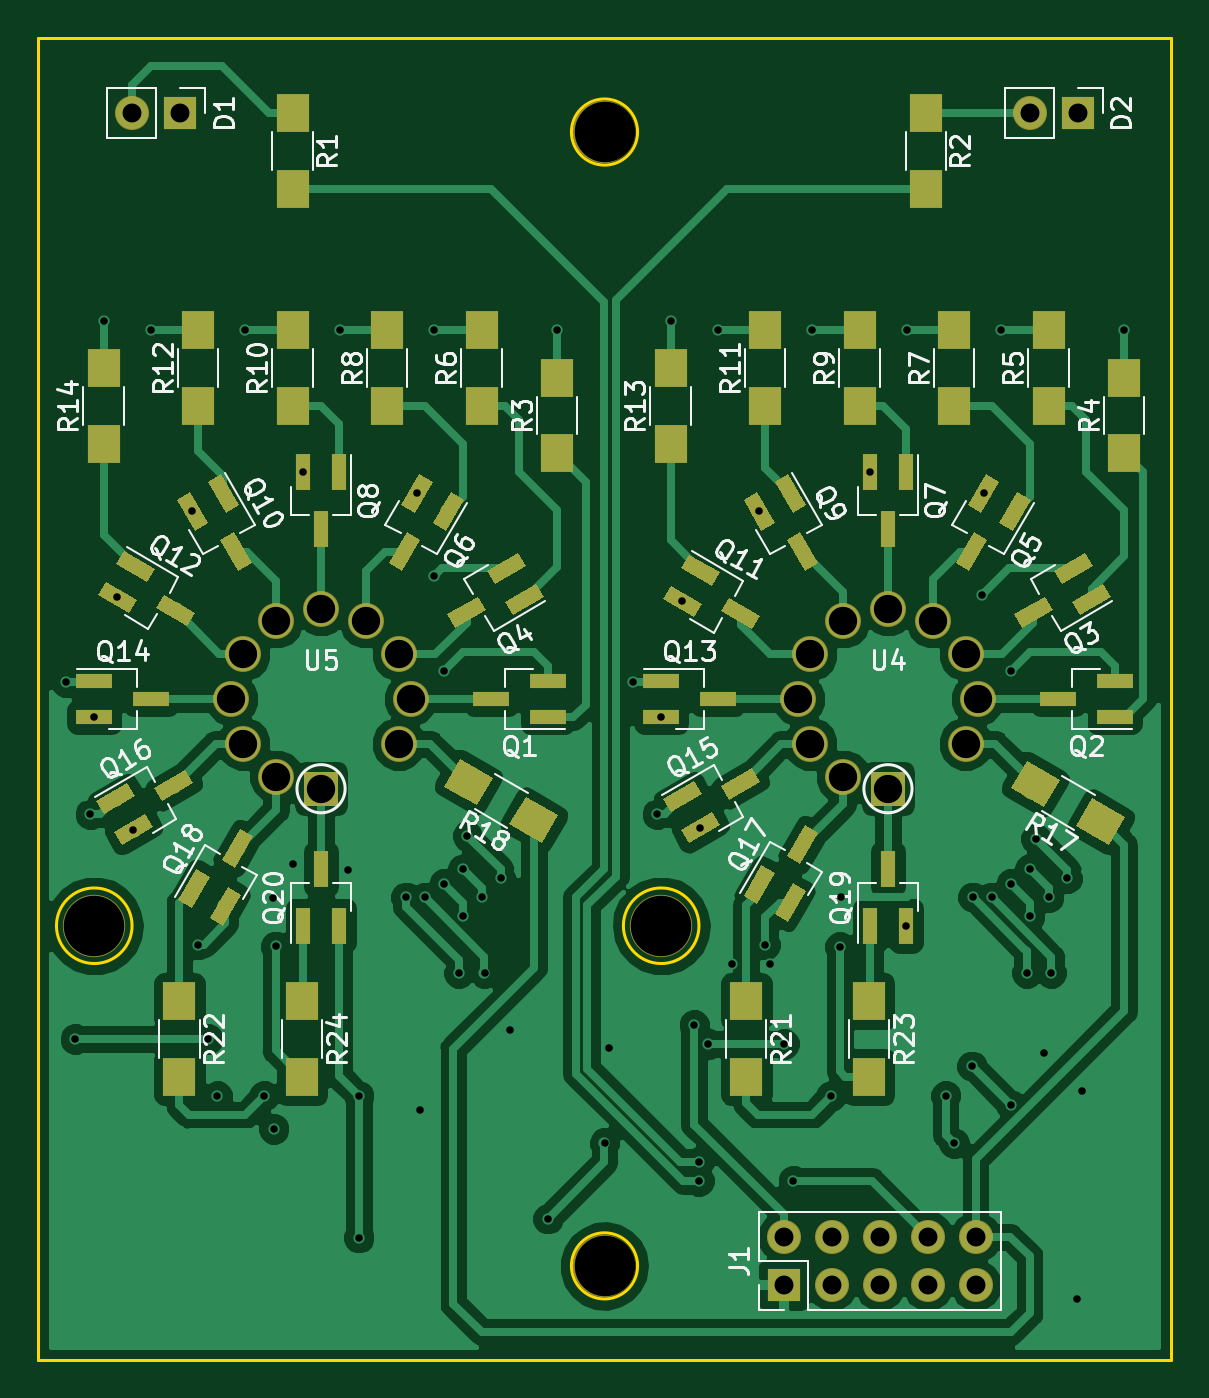
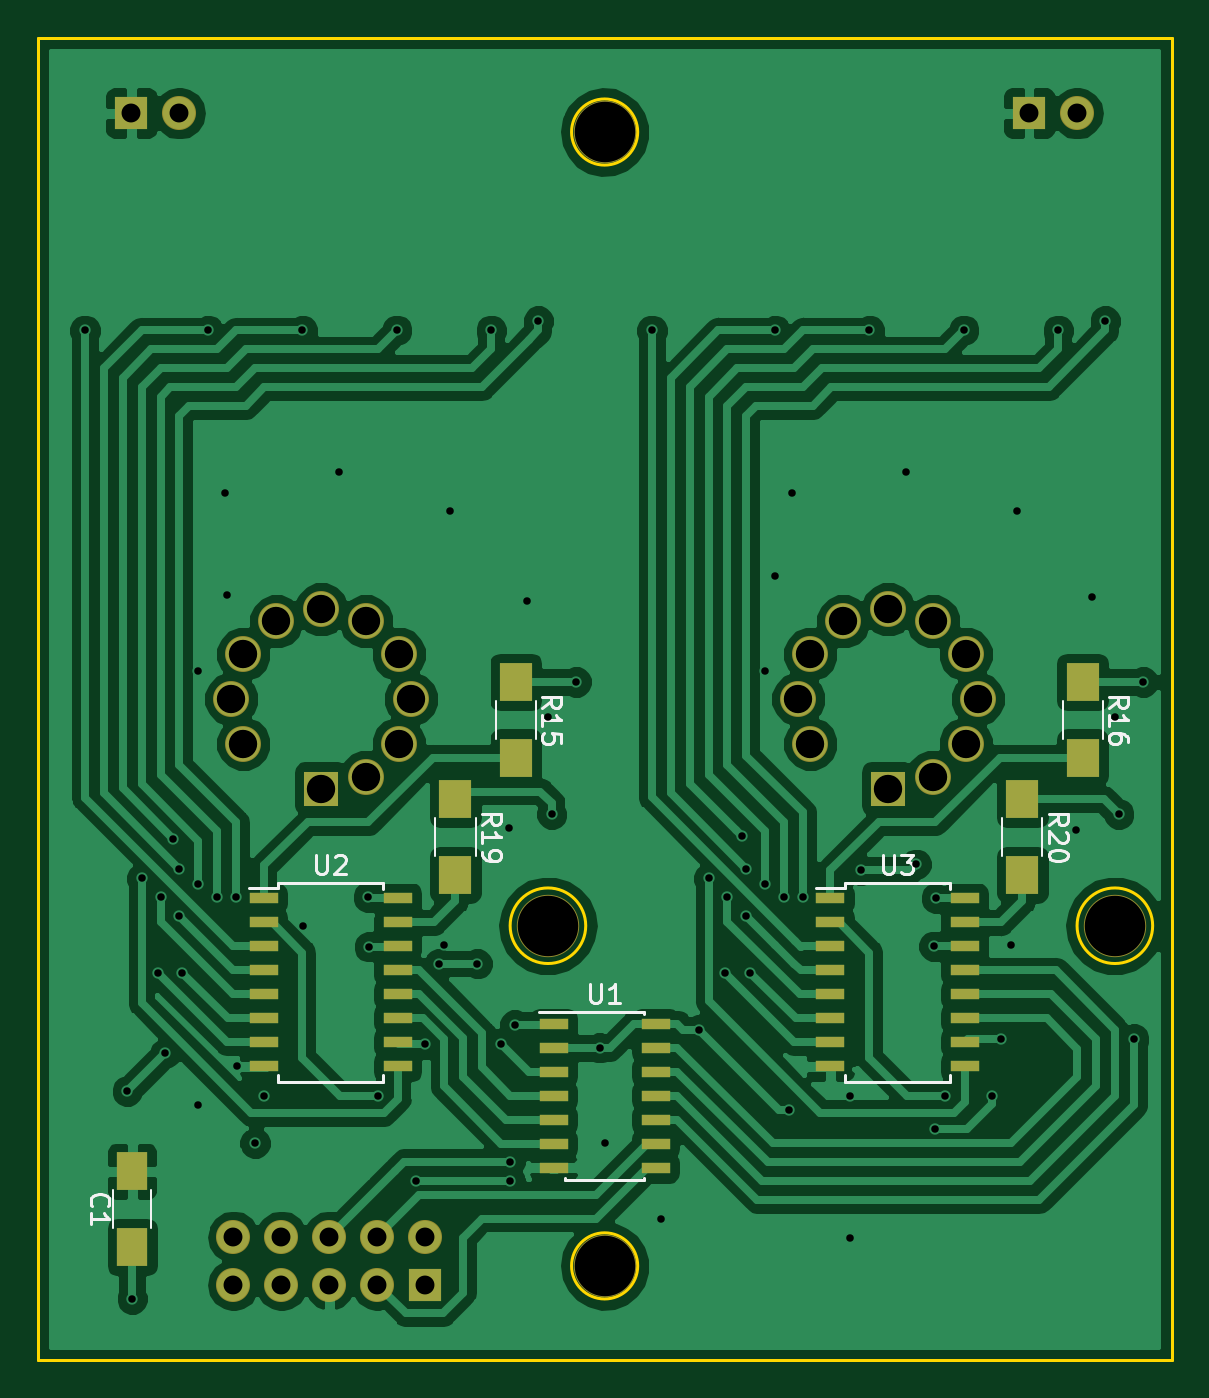
Circuit board: 8 layer files. Board 60.0 x 70.0 mm.
- bottom_copper: Mod-IN2-Nix-Dis-B.Cu.gbl (113736 bytes)
- bottom_mask: Mod-IN2-Nix-Dis-B.Mask.gbs (4002 bytes)
- bottom_silk: Mod-IN2-Nix-Dis-B.SilkS.gbo (9138 bytes)
- outline: Mod-IN2-Nix-Dis-Edge.Cuts.gm1 (1075 bytes)
- top_copper: Mod-IN2-Nix-Dis-F.Cu.gtl (113293 bytes)
- top_mask: Mod-IN2-Nix-Dis-F.Mask.gts (13425 bytes)
- top_silk: Mod-IN2-Nix-Dis-F.SilkS.gto (50606 bytes)
- drill: Mod-IN2-Nix-Dis.drl (2390 bytes)

=== bottom_copper: Mod-IN2-Nix-Dis-B.Cu.gbl (113736 bytes, source omitted) ===
=== bottom_mask: Mod-IN2-Nix-Dis-B.Mask.gbs ===
G04 #@! TF.GenerationSoftware,KiCad,Pcbnew,(5.0.0-rc2-dev-756-g45dad4ded)*
G04 #@! TF.CreationDate,2018-06-12T00:49:02-07:00*
G04 #@! TF.ProjectId,Mod-IN2-Nix-Dis,4D6F642D494E322D4E69782D4469732E,rev?*
G04 #@! TF.SameCoordinates,Original*
G04 #@! TF.FileFunction,Soldermask,Bot*
G04 #@! TF.FilePolarity,Negative*
%FSLAX46Y46*%
G04 Gerber Fmt 4.6, Leading zero omitted, Abs format (unit mm)*
G04 Created by KiCad (PCBNEW (5.0.0-rc2-dev-756-g45dad4ded)) date 06/12/18 00:49:02*
%MOMM*%
%LPD*%
G01*
G04 APERTURE LIST*
%ADD10C,3.301600*%
%ADD11R,1.600000X2.000000*%
%ADD12R,1.700000X1.700000*%
%ADD13O,1.801600X1.801600*%
%ADD14R,1.700000X2.000000*%
%ADD15R,1.500000X0.600000*%
%ADD16C,1.901600*%
%ADD17R,1.800000X1.800000*%
G04 APERTURE END LIST*
D10*
G04 #@! TO.C,REF\002A\002A*
X158000000Y-103000000D03*
G04 #@! TD*
G04 #@! TO.C,REF\002A\002A*
X128000000Y-103000000D03*
G04 #@! TD*
G04 #@! TO.C,REF\002A\002A*
X155000000Y-121000000D03*
G04 #@! TD*
D11*
G04 #@! TO.C,C1*
X180000000Y-120000000D03*
X180000000Y-116000000D03*
G04 #@! TD*
D12*
G04 #@! TO.C,J1*
X164480000Y-122000000D03*
D13*
X164480000Y-119460000D03*
X167020000Y-122000000D03*
X167020000Y-119460000D03*
X169560000Y-122000000D03*
X169560000Y-119460000D03*
X172100000Y-122000000D03*
X172100000Y-119460000D03*
X174640000Y-122000000D03*
X174640000Y-119460000D03*
G04 #@! TD*
D14*
G04 #@! TO.C,R15*
X159700000Y-90100000D03*
X159700000Y-94100000D03*
G04 #@! TD*
G04 #@! TO.C,R16*
X129700000Y-90100000D03*
X129700000Y-94100000D03*
G04 #@! TD*
G04 #@! TO.C,R19*
X162900000Y-96300000D03*
X162900000Y-100300000D03*
G04 #@! TD*
G04 #@! TO.C,R20*
X132900000Y-96300000D03*
X132900000Y-100300000D03*
G04 #@! TD*
D15*
G04 #@! TO.C,U1*
X157700000Y-108190000D03*
X157700000Y-109460000D03*
X157700000Y-110730000D03*
X157700000Y-112000000D03*
X157700000Y-113270000D03*
X157700000Y-114540000D03*
X157700000Y-115810000D03*
X152300000Y-115810000D03*
X152300000Y-114540000D03*
X152300000Y-113270000D03*
X152300000Y-112000000D03*
X152300000Y-110730000D03*
X152300000Y-109460000D03*
X152300000Y-108190000D03*
G04 #@! TD*
G04 #@! TO.C,U2*
X173050000Y-101555000D03*
X173050000Y-102825000D03*
X173050000Y-104095000D03*
X173050000Y-105365000D03*
X173050000Y-106635000D03*
X173050000Y-107905000D03*
X173050000Y-109175000D03*
X173050000Y-110445000D03*
X165950000Y-110445000D03*
X165950000Y-109175000D03*
X165950000Y-107905000D03*
X165950000Y-106635000D03*
X165950000Y-105365000D03*
X165950000Y-104095000D03*
X165950000Y-102825000D03*
X165950000Y-101555000D03*
G04 #@! TD*
G04 #@! TO.C,U3*
X143050000Y-101555000D03*
X143050000Y-102825000D03*
X143050000Y-104095000D03*
X143050000Y-105365000D03*
X143050000Y-106635000D03*
X143050000Y-107905000D03*
X143050000Y-109175000D03*
X143050000Y-110445000D03*
X135950000Y-110445000D03*
X135950000Y-109175000D03*
X135950000Y-107905000D03*
X135950000Y-106635000D03*
X135950000Y-105365000D03*
X135950000Y-104095000D03*
X135950000Y-102825000D03*
X135950000Y-101555000D03*
G04 #@! TD*
D16*
G04 #@! TO.C,U5*
X140000000Y-86250000D03*
X142375000Y-86886000D03*
X144114000Y-88625000D03*
X144750000Y-91000000D03*
X144114000Y-93375000D03*
D17*
X140000000Y-95750000D03*
D16*
X137625000Y-95114000D03*
X135886000Y-93375000D03*
X135250000Y-91000000D03*
X135886000Y-88625000D03*
X137625000Y-86886000D03*
G04 #@! TD*
G04 #@! TO.C,U4*
X170000000Y-86250000D03*
X172375000Y-86886000D03*
X174114000Y-88625000D03*
X174750000Y-91000000D03*
X174114000Y-93375000D03*
D17*
X170000000Y-95750000D03*
D16*
X167625000Y-95114000D03*
X165886000Y-93375000D03*
X165250000Y-91000000D03*
X165886000Y-88625000D03*
X167625000Y-86886000D03*
G04 #@! TD*
D12*
G04 #@! TO.C,D1*
X132540000Y-60000000D03*
D13*
X130000000Y-60000000D03*
G04 #@! TD*
D12*
G04 #@! TO.C,D2*
X180040000Y-60000000D03*
D13*
X177500000Y-60000000D03*
G04 #@! TD*
D10*
G04 #@! TO.C,REF\002A\002A*
X155000000Y-61000000D03*
G04 #@! TD*
M02*

=== bottom_silk: Mod-IN2-Nix-Dis-B.SilkS.gbo (9138 bytes, source omitted) ===
=== outline: Mod-IN2-Nix-Dis-Edge.Cuts.gm1 ===
G04 #@! TF.GenerationSoftware,KiCad,Pcbnew,(5.0.0-rc2-dev-756-g45dad4ded)*
G04 #@! TF.CreationDate,2018-06-12T00:49:02-07:00*
G04 #@! TF.ProjectId,Mod-IN2-Nix-Dis,4D6F642D494E322D4E69782D4469732E,rev?*
G04 #@! TF.SameCoordinates,Original*
G04 #@! TF.FileFunction,Profile,NP*
%FSLAX46Y46*%
G04 Gerber Fmt 4.6, Leading zero omitted, Abs format (unit mm)*
G04 Created by KiCad (PCBNEW (5.0.0-rc2-dev-756-g45dad4ded)) date 06/12/18 00:49:02*
%MOMM*%
%LPD*%
G01*
G04 APERTURE LIST*
%ADD10C,0.150000*%
G04 APERTURE END LIST*
D10*
X156750000Y-121000000D02*
G75*
G03X156750000Y-121000000I-1750000J0D01*
G01*
X156750000Y-61000000D02*
G75*
G03X156750000Y-61000000I-1750000J0D01*
G01*
X160000000Y-103000000D02*
G75*
G03X160000000Y-103000000I-2000000J0D01*
G01*
X130000000Y-103000000D02*
G75*
G03X130000000Y-103000000I-2000000J0D01*
G01*
X125000000Y-126000000D02*
X125000000Y-56000000D01*
X185000000Y-126000000D02*
X125000000Y-126000000D01*
X185000000Y-56000000D02*
X185000000Y-126000000D01*
X125000000Y-56000000D02*
X185000000Y-56000000D01*
M02*

=== top_copper: Mod-IN2-Nix-Dis-F.Cu.gtl (113293 bytes, source omitted) ===
=== top_mask: Mod-IN2-Nix-Dis-F.Mask.gts (13425 bytes, source omitted) ===
=== top_silk: Mod-IN2-Nix-Dis-F.SilkS.gto (50606 bytes, source omitted) ===
=== drill: Mod-IN2-Nix-Dis.drl ===
M48
;DRILL file {KiCad (5.0.0-rc2-dev-756-g45dad4ded)} date 06/12/18 00:48:58
;FORMAT={-:-/ absolute / inch / decimal}
FMAT,2
INCH,TZ
T1C0.0157
T2C0.0394
T3C0.0591
T4C0.1260
%
G90
G05
M72
T1
X4.9803Y-3.5472
X5.Y-4.2913
X5.0315Y-3.8228
X5.0394Y-3.6201
X5.0591Y-2.7953
X5.0877Y-3.371
X5.1211Y-3.8552
X5.1575Y-2.815
X5.2432Y-3.192
X5.2559Y-4.0945
X5.2756Y-4.2913
X5.2953Y-4.4094
X5.3543Y-2.815
X5.3937Y-4.4094
X5.4112Y-3.9982
X5.4134Y-4.4783
X5.4171Y-4.0982
X5.4528Y-3.9272
X5.4744Y-3.1102
X5.5512Y-2.815
X5.5689Y-3.939
X5.5906Y-4.4094
X5.5906Y-4.7047
X5.689Y-3.9961
X5.7117Y-3.1546
X5.7185Y-4.439
X5.7283Y-3.9961
X5.748Y-2.815
X5.748Y-3.3268
X5.7677Y-3.5236
X5.7677Y-3.9685
X5.7992Y-4.1535
X5.8071Y-3.937
X5.8071Y-4.0354
X5.8169Y-3.8681
X5.8465Y-3.9961
X5.8524Y-4.1535
X5.8858Y-3.9567
X5.9055Y-4.2717
X5.9843Y-4.6654
X6.0039Y-2.815
X6.1024Y-4.5079
X6.1122Y-4.3094
X6.1614Y-3.5472
X6.2126Y-3.8228
X6.2205Y-3.6201
X6.2402Y-2.7953
X6.2648Y-3.3788
X6.2894Y-4.2618
X6.2992Y-4.5472
X6.2992Y-4.5866
X6.3022Y-3.8513
X6.3189Y-4.3012
X6.3386Y-2.815
X6.3681Y-4.1339
X6.4243Y-3.192
X6.437Y-4.0945
X6.4469Y-4.1339
X6.4764Y-4.3012
X6.4961Y-4.5866
X6.5354Y-2.815
X6.5748Y-4.4094
X6.5925Y-4.0984
X6.5945Y-3.9961
X6.6555Y-3.1102
X6.7303Y-4.0551
X6.7323Y-2.815
X6.813Y-4.4094
X6.8307Y-4.5079
X6.8679Y-4.3482
X6.8701Y-3.9961
X6.8898Y-3.3661
X6.8928Y-3.1546
X6.9094Y-3.9961
X6.9291Y-2.815
X6.9488Y-3.5236
X6.9488Y-3.9685
X6.9488Y-4.4291
X6.9822Y-4.1535
X6.9882Y-3.937
X6.9882Y-4.0354
X7.001Y-3.874
X7.0177Y-4.3209
X7.0276Y-3.9961
X7.0335Y-4.1535
X7.0669Y-3.9567
X7.0866Y-4.8327
X7.0965Y-4.3996
X7.185Y-2.815
T2
X6.4756Y-4.7031
X6.4756Y-4.8031
X6.5756Y-4.7031
X6.5756Y-4.8031
X6.6756Y-4.7031
X6.6756Y-4.8031
X6.7756Y-4.7031
X6.7756Y-4.8031
X6.8756Y-4.7031
X6.8756Y-4.8031
X5.1181Y-2.3622
X5.2181Y-2.3622
X6.9882Y-2.3622
X7.0882Y-2.3622
T3
X6.5059Y-3.5827
X6.5309Y-3.4892
X6.5309Y-3.6762
X6.5994Y-3.4207
X6.5994Y-3.7446
X6.6929Y-3.3957
X6.6929Y-3.7697
X6.7864Y-3.4207
X6.8549Y-3.4892
X6.8549Y-3.6762
X6.8799Y-3.5827
X5.3248Y-3.5827
X5.3498Y-3.4892
X5.3498Y-3.6762
X5.4183Y-3.4207
X5.4183Y-3.7446
X5.5118Y-3.3957
X5.5118Y-3.7697
X5.6053Y-3.4207
X5.6738Y-3.4892
X5.6738Y-3.6762
X5.6988Y-3.5827
T4
X6.1024Y-4.7638
X6.1024Y-2.4016
X5.0394Y-4.0551
X6.2205Y-4.0551
T0
M30

